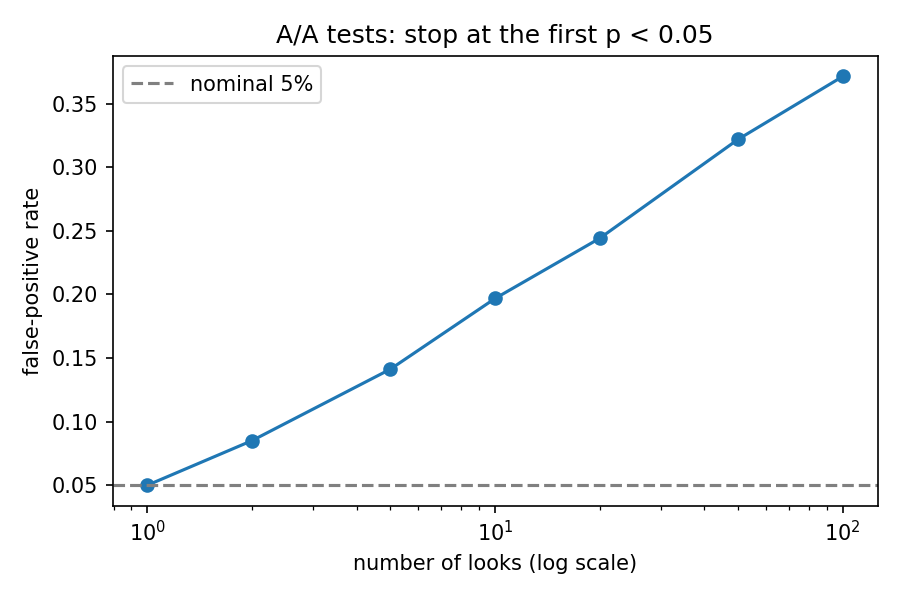

Data behind this chart, as committed beside it:
n_looks, false_positive_rate
1, 0.0500
2, 0.0851
5, 0.1412
10, 0.1968
20, 0.2441
50, 0.3219
100, 0.3713
